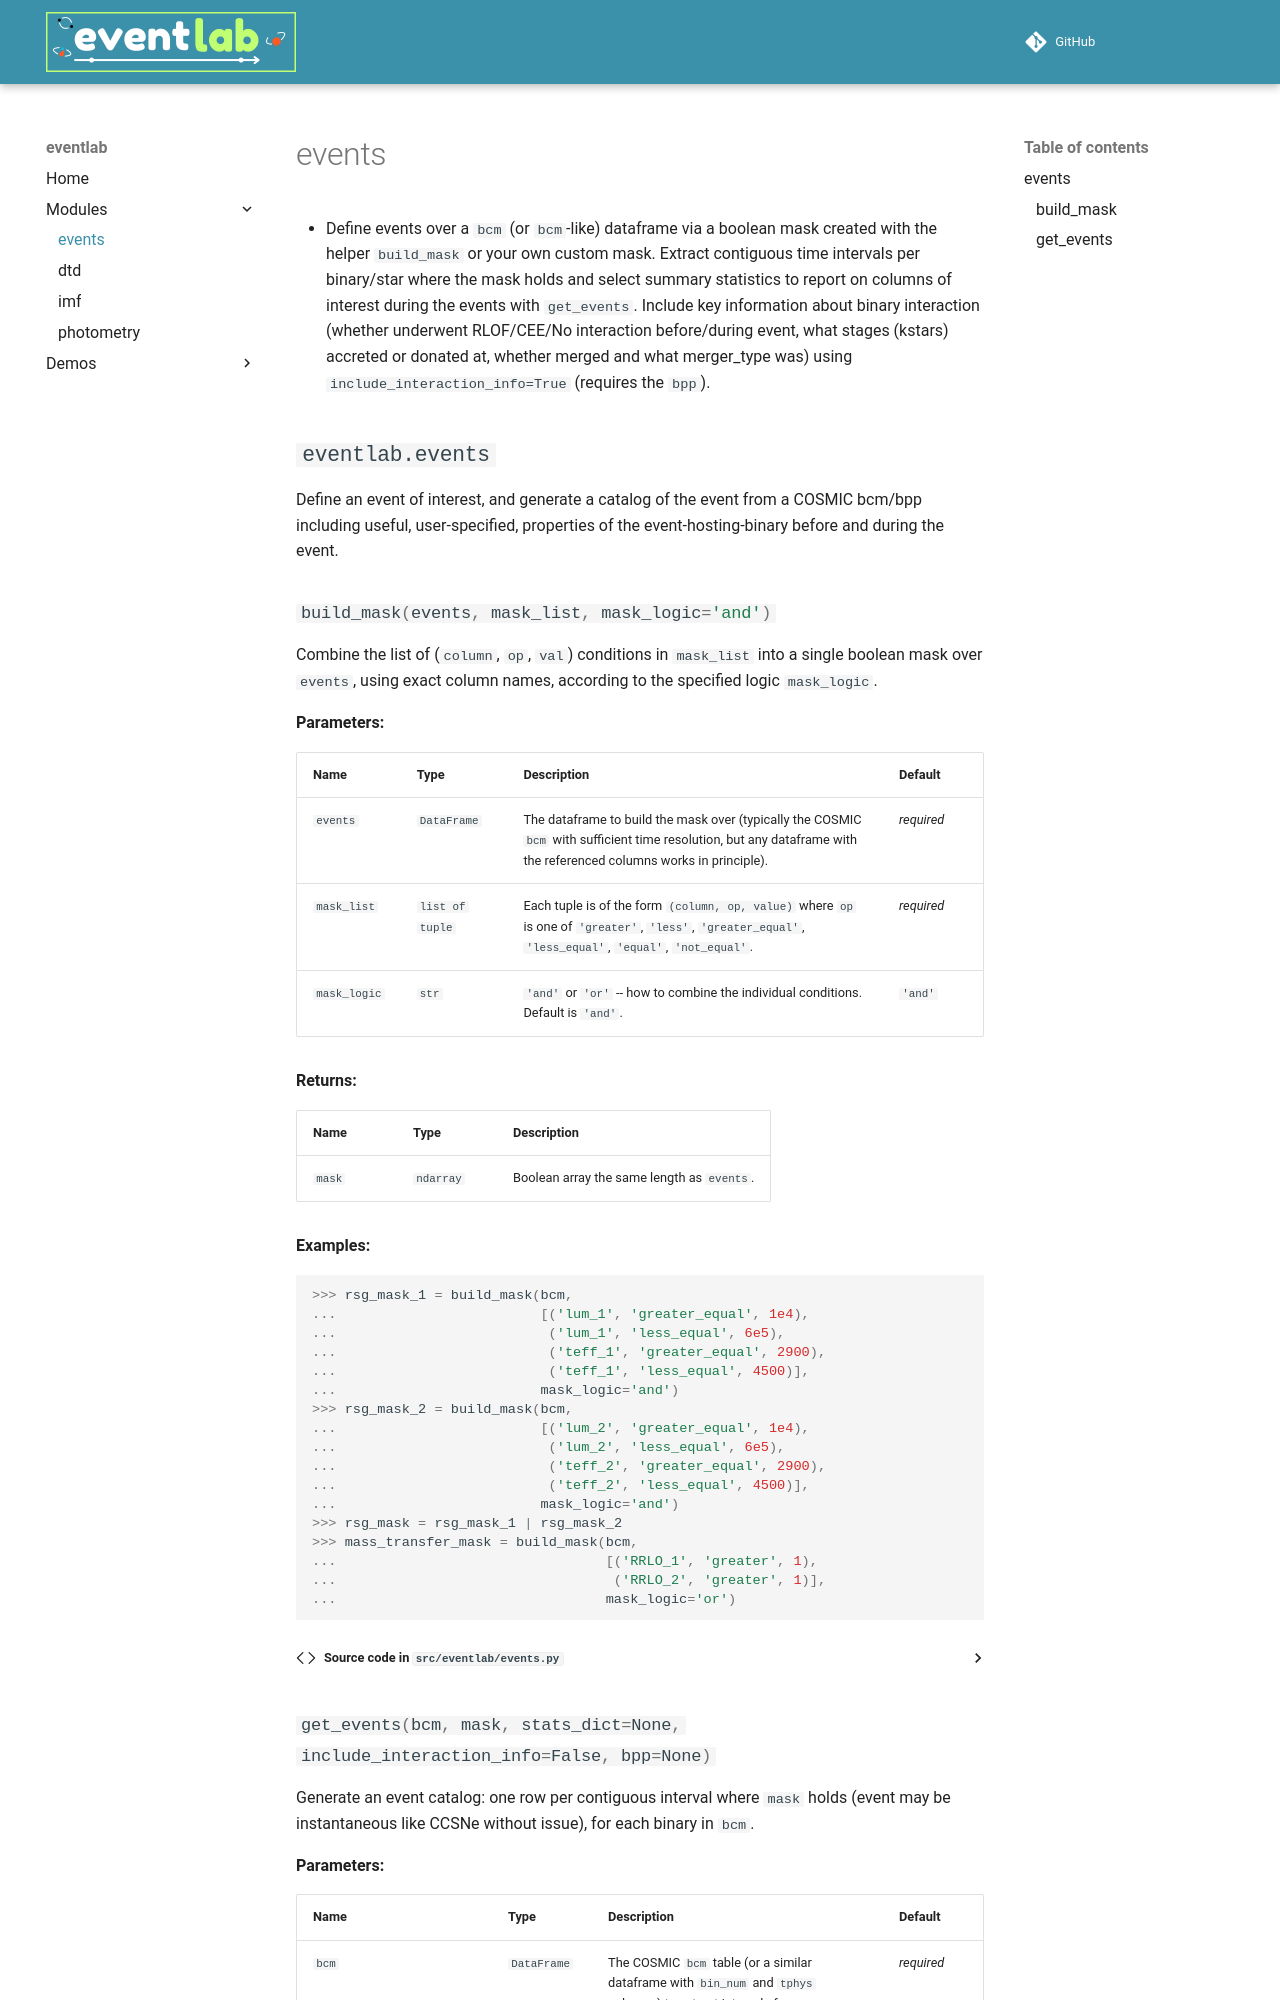

repository: COSMIC-PopSynth/eventlab · page: reference/events/index.html · generator: mkdocs

# events

- Define events over a `bcm` (or `bcm`-like) dataframe via a boolean mask created with the helper `build_mask` or your own custom mask. Extract contiguous time intervals per binary/star where the mask holds and select summary statistics to report on columns of in
